4-way image classification set "data" from GitHub (lambertgeo/PHI); label vocabulary: negatif, negative, positif, positive.

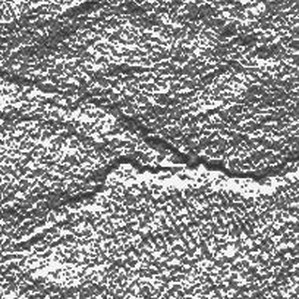
Label: negative

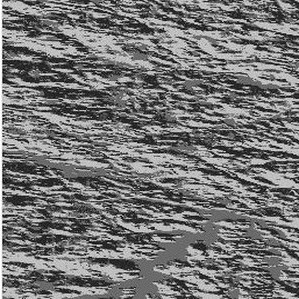
Label: negative

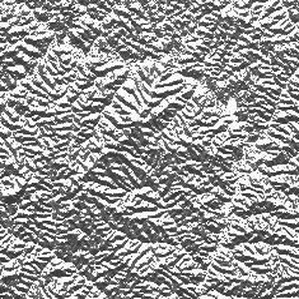
Label: positif

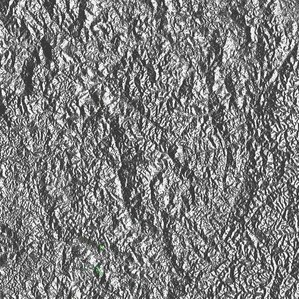
Label: positive

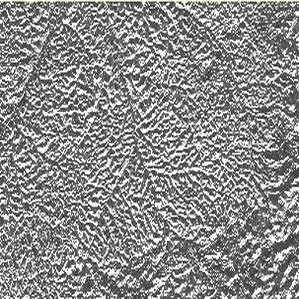
Label: positif

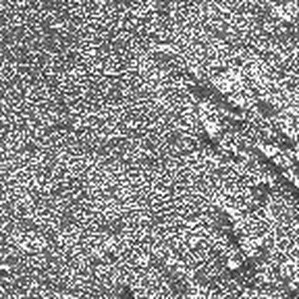
Label: negatif
